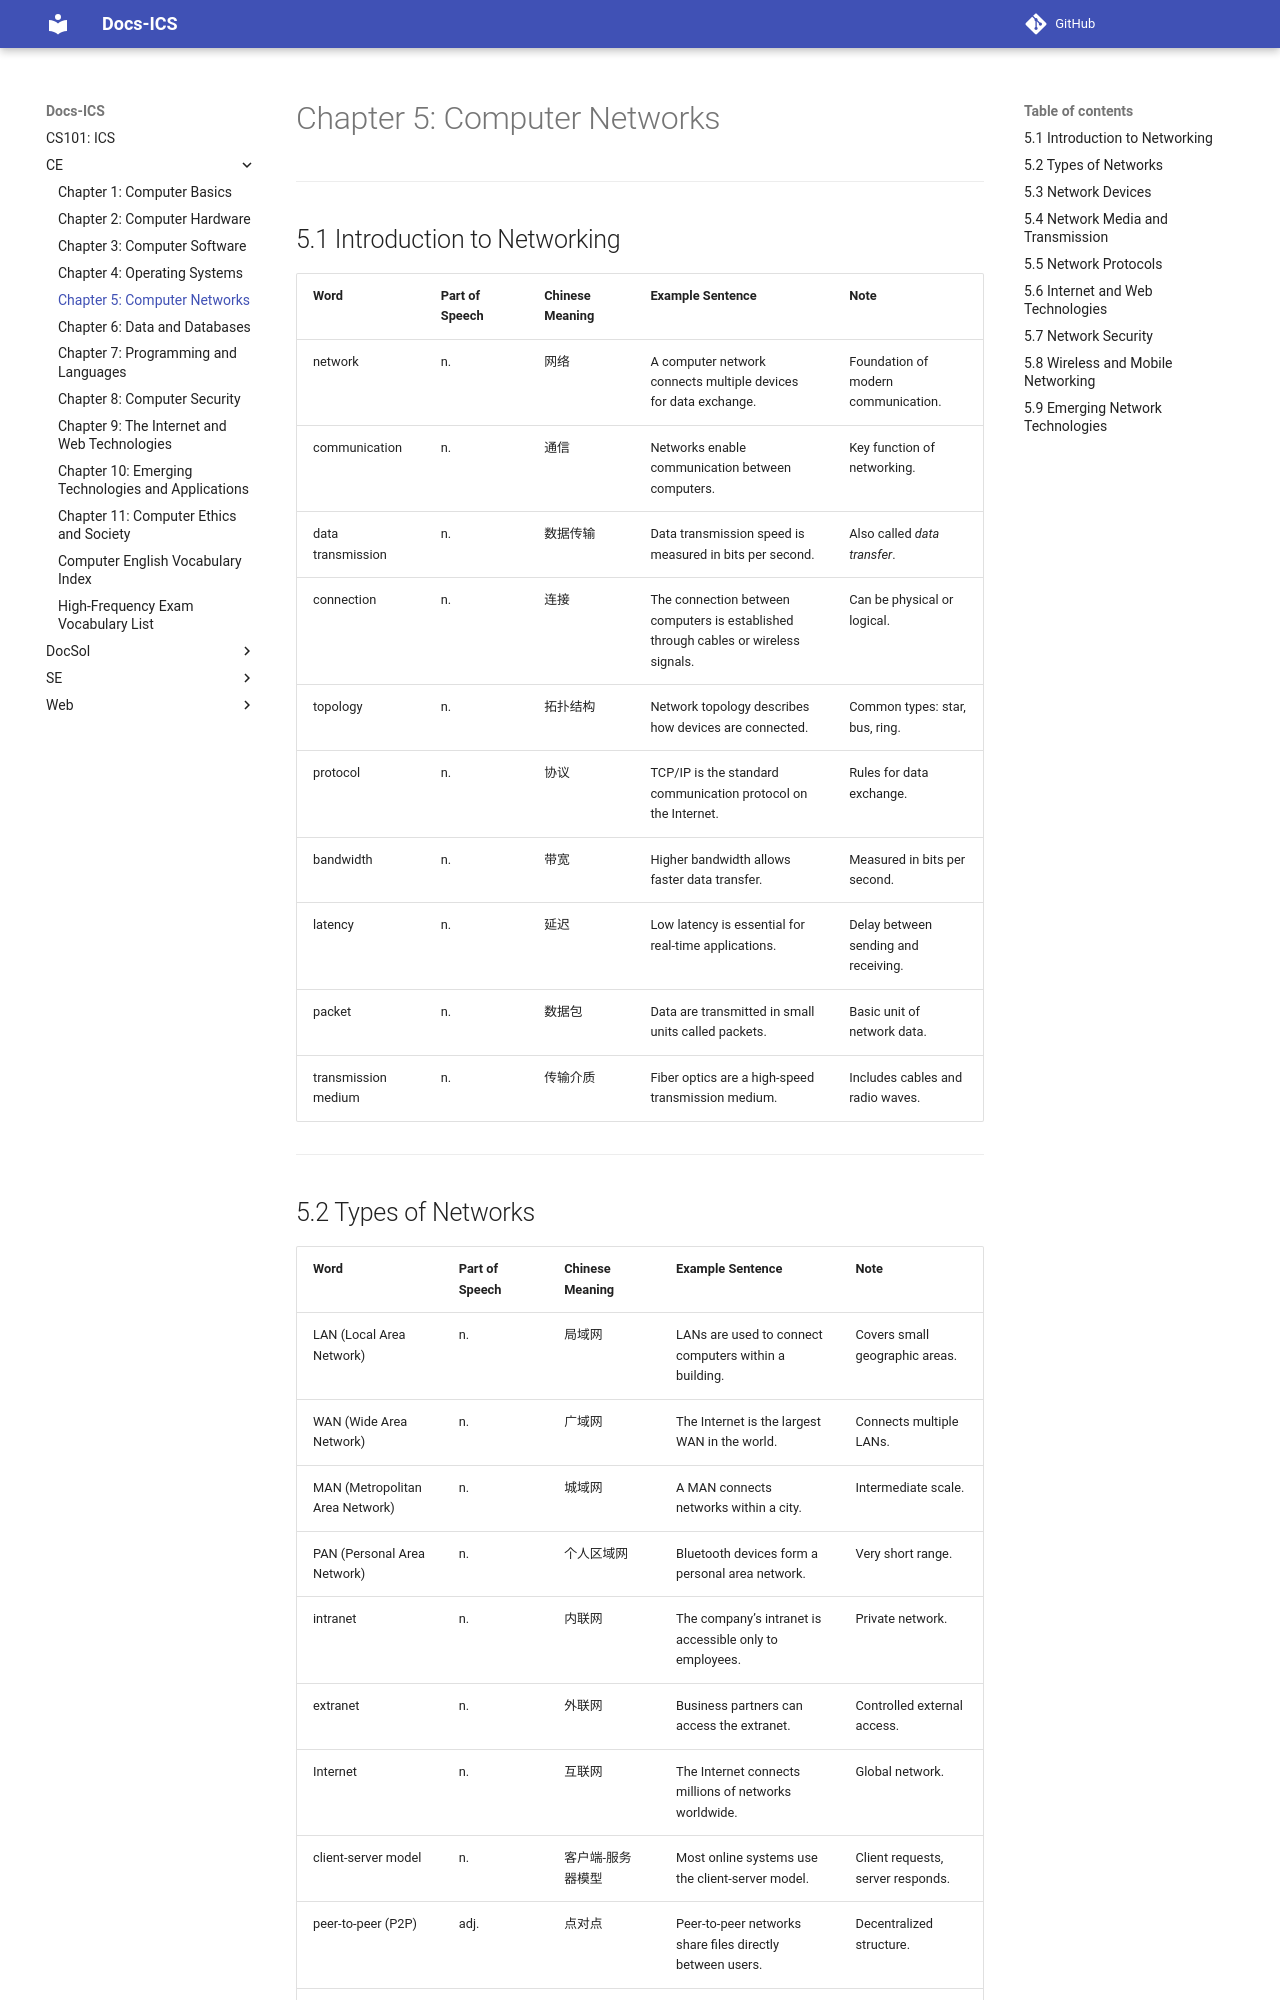

repository: abotw/CS101-ICS-DocSite · page: CE/ch05/index.html · generator: mkdocs


# Chapter 5: Computer Networks

---

## 5.1 Introduction to Networking

|Word|Part of Speech|Chinese Meaning|Example Sentence|Note|
|---|---|---|---|---|
|network|n.|网络|A computer network connects multiple devices for data exchange.|Foundation of modern communication.|
|communication|n.|通信|Networks enable communication between computers.|Key function of networking.|
|data transmission|n.|数据传输|Data transmission speed is measured in bits per second.|Also called _data transfer_.|
|connection|n.|连接|The connection between computers is established through cables or wireless signals.|Can be physical or logical.|
|topology|n.|拓扑结构|Network topology describes how devices are connected.|Common types: star, bus, ring.|
|protocol|n.|协议|TCP/IP is the standard communication protocol on the Internet.|Rules for data exchange.|
|bandwidth|n.|带宽|Higher bandwidth allows faster data transfer.|Measured in bits per second.|
|latency|n.|延迟|Low latency is essential for real-time applications.|Delay between sending and receiving.|
|packet|n.|数据包|Data are transmitted in small units called packets.|Basic unit of network data.|
|transmission medium|n.|传输介质|Fiber optics are a high-speed transmission medium.|Includes cables and radio waves.|

---
